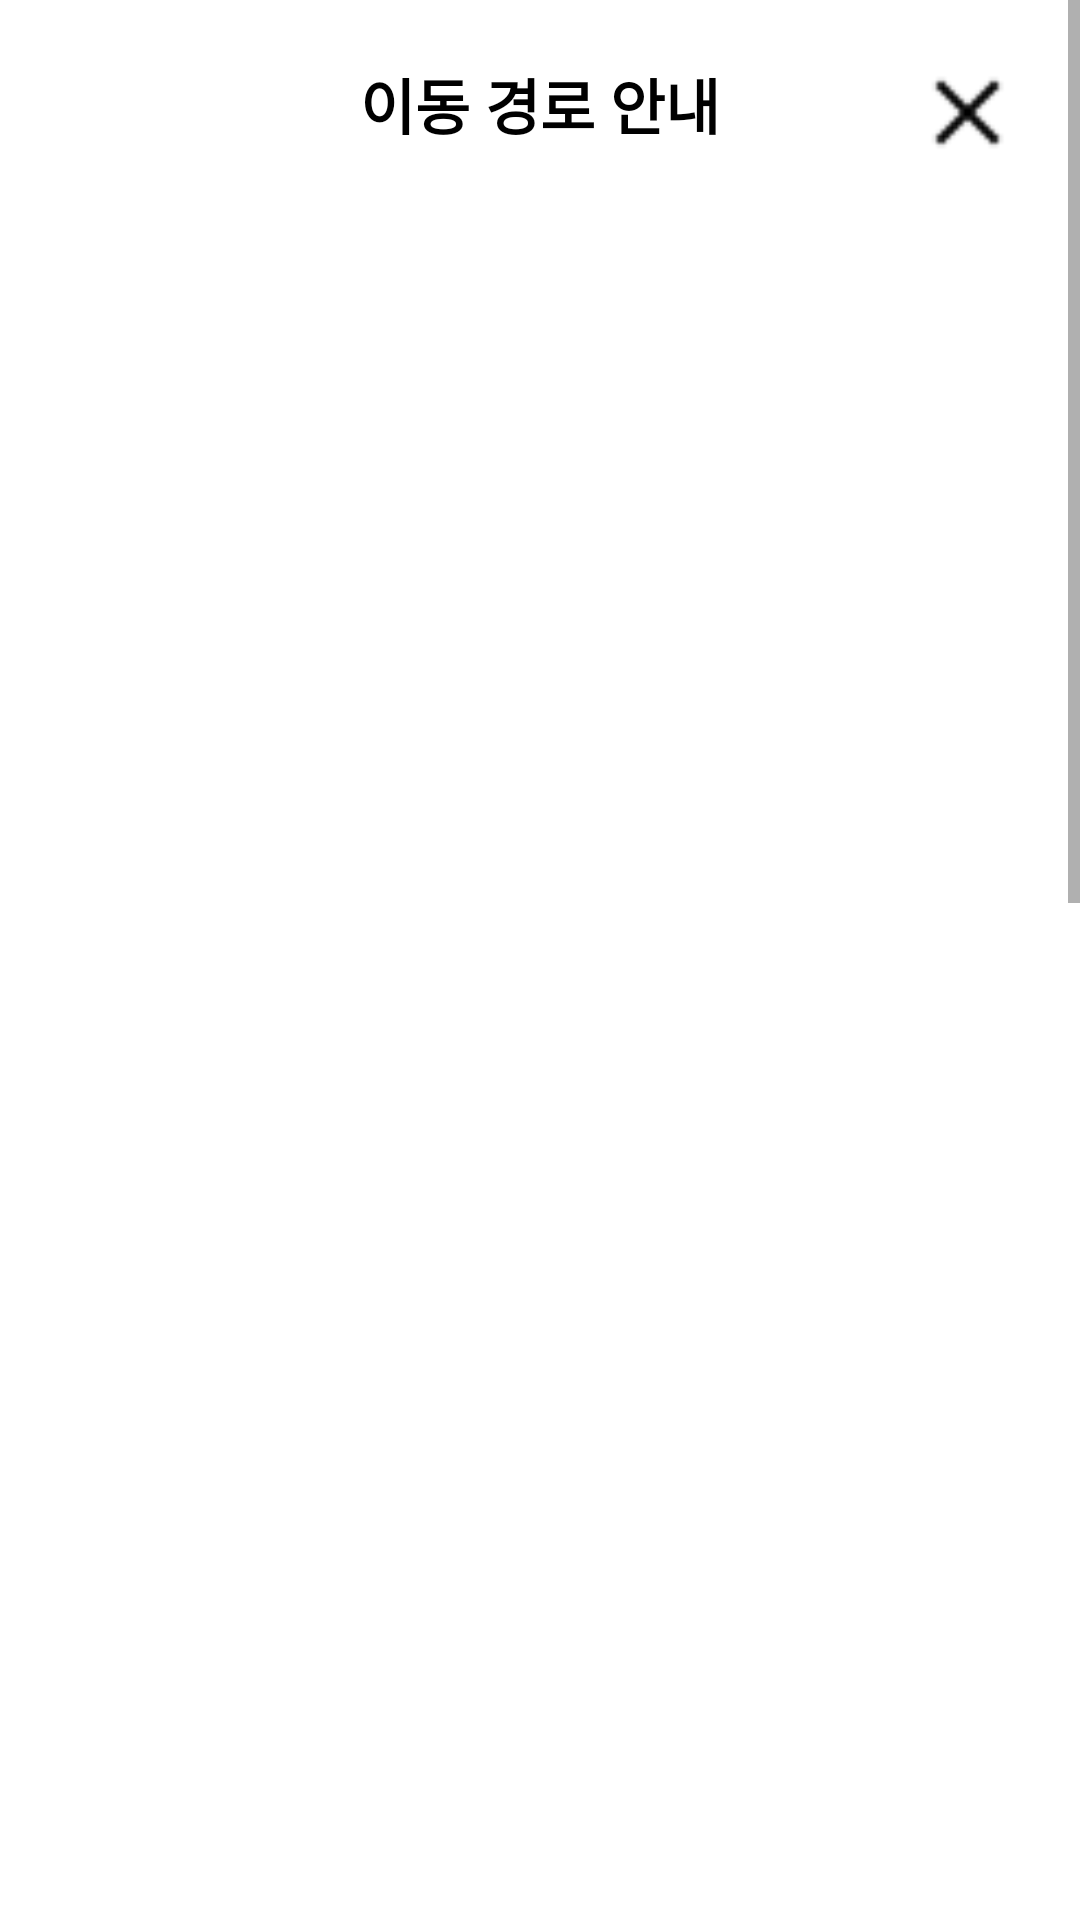

This screen was rendered from an Android layout file. Write that file and the resources it references.
<!-- AndroidManifest.xml: application theme Theme.Easy_Route_Assistant -->
<!-- res/layout/fragment_route_detail.xml -->
<?xml version="1.0" encoding="utf-8"?>
<ScrollView xmlns:android="http://schemas.android.com/apk/res/android"
    xmlns:app="http://schemas.android.com/apk/res-auto"
    xmlns:tools="http://schemas.android.com/tools"
    android:id="@+id/layout_item_detail_view"
    android:layout_width="match_parent"
    android:layout_height="match_parent"
    android:background="@color/white"
    android:orientation="vertical"
    tools:context=".presentation.detail_route.RouteDetailFragment">

    <androidx.constraintlayout.widget.ConstraintLayout
        android:layout_width="match_parent"
        android:layout_height="match_parent">

        <ImageView
            android:id="@+id/btn_item_detail_view_exit"
            android:layout_width="35dp"
            android:layout_height="35dp"
            android:layout_marginTop="20dp"
            android:layout_marginEnd="20dp"
            android:src="@drawable/img_exit"
            app:layout_constraintEnd_toEndOf="parent"
            app:layout_constraintTop_toTopOf="parent" />

        <TextView
            android:id="@+id/tv_item_detail_view_title"
            android:layout_width="wrap_content"
            android:layout_height="wrap_content"
            android:layout_marginTop="20dp"
            android:text="이동 경로 안내‍"
            android:textColor="@color/black"
            android:textSize="20dp"
            android:textStyle="bold"
            app:layout_constraintEnd_toEndOf="parent"
            app:layout_constraintStart_toStartOf="parent"
            app:layout_constraintTop_toTopOf="parent" />

        <ImageView
            android:id="@+id/imv_item_detail_view_img"
            android:layout_width="match_parent"
            app:layout_constraintStart_toStartOf="parent"
            app:layout_constraintEnd_toEndOf="parent"
            android:layout_marginStart="10dp"
            android:layout_marginEnd="10dp"
            android:layout_height="269dp"
            android:layout_marginTop="20dp"
            android:scaleType="fitCenter"
            app:layout_constraintTop_toBottomOf="@id/tv_item_detail_view_title" />

        <TextView
            android:id="@+id/tv_item_detail_view_description"
            android:layout_width="match_parent"
            android:layout_height="wrap_content"
            android:layout_marginStart="20dp"
            android:layout_marginTop="20dp"
            android:layout_marginEnd="20dp"
            android:gravity="center"
            android:textColor="@color/bold_gray"
            android:textSize="14dp"
            app:layout_constraintEnd_toEndOf="parent"
            app:layout_constraintStart_toStartOf="parent"
            app:layout_constraintTop_toBottomOf="@id/imv_item_detail_view_img"
            tools:text="여기에 이제 description이 들어가는데요\n(1)안녕하세요 지하철 7번 출구로 들어가세요\n(2)엘리베이터는 남자화장실에서 오른쪽으로 180m 돌아가시면 있숩니다" />

        <ImageView
            android:id="@+id/imv_item_detail_view_img2"
            android:layout_width="match_parent"
            android:layout_height="269dp"
            app:layout_constraintStart_toStartOf="parent"
            app:layout_constraintEnd_toEndOf="parent"
            android:layout_marginStart="10dp"
            android:layout_marginEnd="10dp"
            android:layout_marginTop="20dp"
            android:scaleType="fitCenter"
            app:layout_constraintTop_toBottomOf="@id/tv_item_detail_view_description" />

        <TextView
            android:id="@+id/tv_item_detail_view_description2"
            android:layout_width="match_parent"
            android:layout_height="wrap_content"
            android:layout_marginStart="20dp"
            android:layout_marginTop="20dp"
            android:layout_marginEnd="20dp"
            android:gravity="center"
            android:textColor="@color/bold_gray"
            android:textSize="14dp"
            app:layout_constraintEnd_toEndOf="parent"
            app:layout_constraintStart_toStartOf="parent"
            app:layout_constraintTop_toBottomOf="@id/imv_item_detail_view_img2"
            tools:text="여기에 이제 description이 들어가는데요\n(1)" />

        <ImageView
            android:id="@+id/imv_item_detail_view_img3"
            android:layout_width="match_parent"
            android:layout_height="269dp"
            android:layout_marginTop="20dp"
            app:layout_constraintStart_toStartOf="parent"
            app:layout_constraintEnd_toEndOf="parent"
            android:layout_marginStart="10dp"
            android:layout_marginEnd="10dp"
            android:scaleType="fitCenter"
            app:layout_constraintTop_toBottomOf="@id/tv_item_detail_view_description2" />

        <TextView
            android:id="@+id/tv_item_detail_view_description3"
            android:layout_width="match_parent"
            android:layout_height="wrap_content"
            android:layout_marginStart="20dp"
            android:layout_marginTop="20dp"
            android:layout_marginEnd="20dp"
            android:gravity="center"
            android:textColor="@color/bold_gray"
            android:textSize="14dp"
            app:layout_constraintEnd_toEndOf="parent"
            app:layout_constraintStart_toStartOf="parent"
            app:layout_constraintTop_toBottomOf="@id/imv_item_detail_view_img3"
            tools:text="여기에 이제 description이 들어가는데요\n(1)" />

        <ImageView
            android:id="@+id/imv_item_detail_view_img4"
            android:layout_width="match_parent"
            android:layout_height="269dp"
            app:layout_constraintStart_toStartOf="parent"
            app:layout_constraintEnd_toEndOf="parent"
            android:layout_marginStart="10dp"
            android:layout_marginEnd="10dp"
            android:layout_marginTop="20dp"
            android:scaleType="fitCenter"
            app:layout_constraintTop_toBottomOf="@id/tv_item_detail_view_description3" />

        <TextView
            android:id="@+id/tv_item_detail_view_description4"
            android:layout_width="match_parent"
            android:layout_height="wrap_content"
            android:layout_marginStart="20dp"
            android:layout_marginTop="20dp"
            android:layout_marginEnd="20dp"
            android:gravity="center"
            android:textColor="@color/bold_gray"
            android:textSize="14dp"
            app:layout_constraintEnd_toEndOf="parent"
            app:layout_constraintStart_toStartOf="parent"
            app:layout_constraintTop_toBottomOf="@id/imv_item_detail_view_img4"
            tools:text="여기에 이제 description이 들어가는데요\n(1)" />

    </androidx.constraintlayout.widget.ConstraintLayout>
</ScrollView>
<!-- resources referenced by this layout -->
<resources>
  <color name="black">#FF000000</color>
  <color name="bold_gray">#3C3A39</color>
  <color name="white">#FFFFFFFF</color>
  <!-- drawable img_exit: png bitmap (drawable, 279 bytes) -->
  <style name="Theme.Easy_Route_Assistant" parent="Base.Theme.Easy_Route_Assistant" />
  <style name="Base.Theme.Easy_Route_Assistant" parent="Theme.AppCompat.DayNight.NoActionBar">
          
          
      </style>
</resources>
